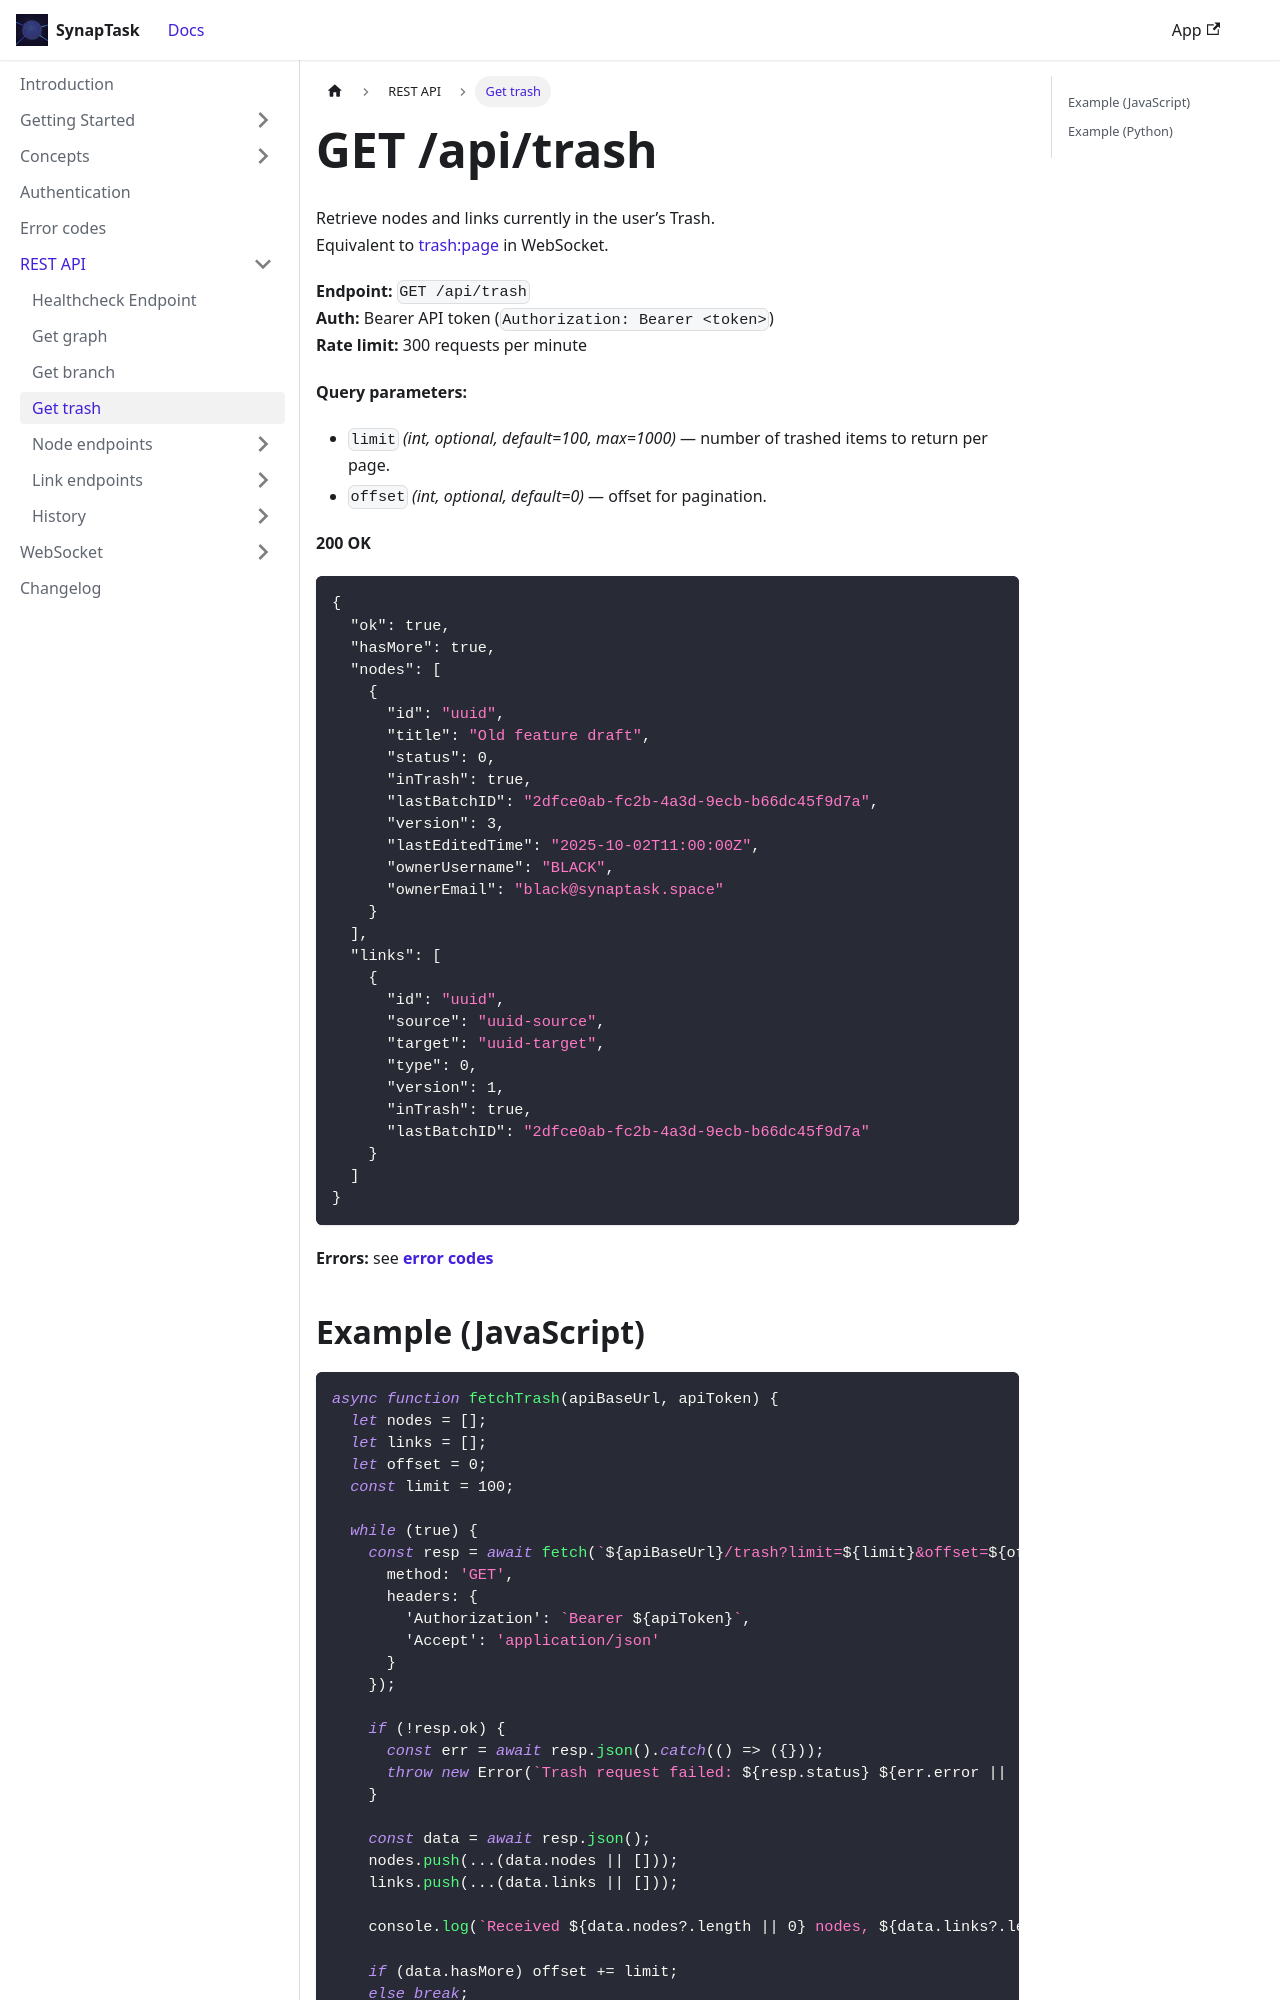

repository: arsenlblack/synaptask · page: api/rest/get_trash.html · generator: docusaurus

---
title:  GET /api/trash
slug: /api/rest/get_trash
---

Retrieve nodes and links currently in the user’s Trash.  
Equivalent to [trash:page](/api/ws/get_trash) in WebSocket.

**Endpoint:** `GET /api/trash`  
**Auth:** Bearer API token (`Authorization: Bearer <token>`)  
**Rate limit:** 300 requests per minute  

**Query parameters:**
- `limit` *(int, optional, default=100, max=1000)* — number of trashed items to return per page.
- `offset` *(int, optional, default=0)* — offset for pagination.

**200 OK**
```json
{
  "ok": true,
  "hasMore": true,
  "nodes": [
    {
      "id": "uuid",
      "title": "Old feature draft",
      "status": 0,
      "inTrash": true,
      "lastBatchID": "2dfce0ab-fc2b-4a3d-9ecb-b66dc45f9d7a",
      "version": 3,
      "lastEditedTime": "2025-10-02T11:00:00Z",
      "ownerUsername": "BLACK",
      "ownerEmail": "black@synaptask.space"
    }
  ],
  "links": [
    {
      "id": "uuid",
      "source": "uuid-source",
      "target": "uuid-target",
      "type": 0,
      "version": 1,
      "inTrash": true,
      "lastBatchID": "2dfce0ab-fc2b-4a3d-9ecb-b66dc45f9d7a"
    }
  ]
}
```
**Errors:** see **[error codes](/api/error-codes)**
